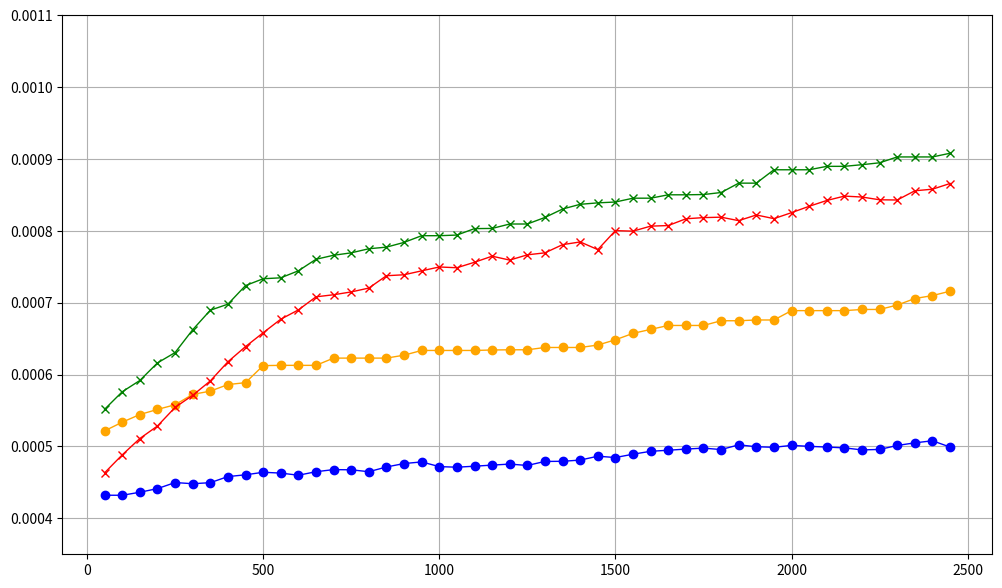

The matplotlib source for this figure:
# [redacted]

import math
import random
import matplotlib.pyplot as plt
import copy

class City:
   def __init__(self, x=None, y=None):
      self.x = None
      self.y = None
      if x is not None:
         self.x = x
      else:
         self.x = int(random.random() * 200)
      if y is not None:
         self.y = y
      else:
         self.y = int(random.random() * 200)

   def getX(self):
      return self.x

   def getY(self):
      return self.y

   def distanceTo(self, city):
      xDistance = abs(self.getX() - city.getX())
      yDistance = abs(self.getY() - city.getY())
      distance = math.sqrt( (xDistance*xDistance) + (yDistance*yDistance) )
      return distance

   def __repr__(self):
      return str(self.getX()) + ", " + str(self.getY())


class TourManager:
   destinationCities = []

   def addCity(self, city):
      self.destinationCities.append(city)

   def getCity(self, index):
      return self.destinationCities[index]

   def numberOfCities(self):
      return len(self.destinationCities)


class Tour:

   def __init__(self, tourmanager, tour=None):
      self.tourmanager = tourmanager
      self.tour = []
      self.fitness = 0.0
      self.distance = 0

      if tour is not None:
         self.tour = tour
      else:
         for i in range(0, self.tourmanager.numberOfCities()):
            self.tour.append(None)

   def __len__(self):
      return len(self.tour)

   def __getitem__(self, index):
      return self.tour[index]

   def __setitem__(self, key, value):
      self.tour[key] = value

   def __repr__(self):
      geneString = "|"
      for i in range(0, self.tourSize()):
         geneString += str(self.getCity(i)) + "|"
      return geneString

   def generateIndividual(self):
      global total_fitness_count
      global single_gen_fitness_count
      global single_gen_fitness
      global single_gen_fitness_sum

      for cityIndex in range(0, self.tourmanager.numberOfCities()):
         self.setCity(cityIndex, self.tourmanager.getCity(cityIndex))
      random.shuffle(self.tour)
      self.fitness = 1/float(self.getDistance())

   def getCity(self, tourPosition):
      return self.tour[tourPosition]

   def setCity(self, tourPosition, city):
      self.tour[tourPosition] = city
      self.fitness = 0.0
      self.distance = 0

   def getFitness(self,FitnessProportionate):

      global single_gen_fitness_countF
      global total_fitness_countF
      global single_gen_fitness_sumF
      global single_gen_fitnessF
      global single_gen_fitness_countT
      global total_fitness_countT
      global single_gen_fitness_sumT
      global single_gen_fitnessT

      if self.fitness == 0:

         if FitnessProportionate :
             self.fitness = 1/float(self.getDistance())
             single_gen_fitnessF.append(self.fitness)

             single_gen_fitness_countF += 1
             total_fitness_countF += 1
             single_gen_fitness_sumF += self.fitness

             if single_gen_fitness_countF == population_size :
                 no_of_fitness_evaluationsF.append(total_fitness_countF)
                 single_gen_fitness_countF = 0
                 average_fitnessF.append(single_gen_fitness_sumF/population_size)
                 single_gen_fitness_sumF = 0
                 fittest_individualsF.append(max(single_gen_fitnessF))
                 del single_gen_fitnessF[:]
         else :
             self.fitness = 1/float(self.getDistance())
             single_gen_fitnessT.append(self.fitness)

             single_gen_fitness_countT += 1
             total_fitness_countT += 1
             single_gen_fitness_sumT += self.fitness

             if single_gen_fitness_countT == population_size :
                 no_of_fitness_evaluationsT.append(total_fitness_countT)
                 single_gen_fitness_countT = 0
                 average_fitnessT.append(single_gen_fitness_sumT/population_size)
                 single_gen_fitness_sumT = 0
                 fittest_individualsT.append(max(single_gen_fitnessT))
                 del single_gen_fitnessT[:]

      return self.fitness

   def getDistance(self):
      if self.distance == 0:
         tourDistance = 0
         for cityIndex in range(0, self.tourSize()):
            fromCity = self.getCity(cityIndex)
            destinationCity = None
            if cityIndex+1 < self.tourSize():
               destinationCity = self.getCity(cityIndex+1)
            else:
               destinationCity = self.getCity(0)
            tourDistance += fromCity.distanceTo(destinationCity)
         self.distance = tourDistance
      return self.distance

   def tourSize(self):
      return len(self.tour)

   def containsCity(self, city):
      return city in self.tour


class Population:
   def __init__(self, tourmanager, populationSize, initialise):
      self.tours = []
      self.fitness_values = []
      for i in range(0, populationSize):
         self.tours.append(None)

      if initialise:
         for i in range(0, populationSize):
            newTour = Tour(tourmanager)
            newTour.generateIndividual()
            self.saveTour(i, newTour)
            self.fitness_values.append(newTour.fitness)

   def __setitem__(self, key, value):
      self.tours[key] = value

   def __getitem__(self, index):
      return self.tours[index]

   def saveTour(self, index, tour):
      self.tours[index] = tour

   def getTour(self, index):
      return self.tours[index]

   def getFittest(self,FitnessProportionate):
      fittest = self.tours[0]
      for i in range(1, self.populationSize()):
         if self.getTour(i).getFitness(FitnessProportionate) > fittest.getFitness(FitnessProportionate):
            fittest = self.getTour(i)
      return fittest

   def populationSize(self):
      return len(self.tours)

class GA:
   def __init__(self, tourmanager):
      self.tourmanager = tourmanager
      self.mutationRate = 0.015
      self.tournamentSize = 5
      self.elitism = True

   def evolvePopulation(self, pop, FitnessProportionate):

      newPopulation = Population(self.tourmanager, pop.populationSize(), False)
      elitismOffset = 0
      if self.elitism:
         fittest = pop.getFittest(FitnessProportionate)
         fittest.fitness = 0.0

         newPopulation.saveTour(0, fittest)
         newPopulation.fitness_values.append(1/float(fittest.getDistance()))
         elitismOffset = 1

      for i in range(elitismOffset, newPopulation.populationSize()):
         if FitnessProportionate :
            parent1 = self.fitnessProportionateSelection(pop)
            parent2 = self.fitnessProportionateSelection(pop)

         else :
            parent1 = self.tournamentSelection(pop,False)
            parent2 = self.tournamentSelection(pop,False)
         child = self.crossover(parent1, parent2)
         # childt = self.crossover(parent1t, parent2t)
         newPopulation.saveTour(i, child)
         # newPopulation.fitness_values.append(1/float(newPopulation.getTour(i).getDistance()))

      for i in range(elitismOffset, newPopulation.populationSize()):
         self.mutate(newPopulation.getTour(i))
         newPopulation.fitness_values.append(1/float(newPopulation.getTour(i).getDistance()))

      # print(newPopulation.getTour(0))
      return newPopulation



   def crossover(self, parent1, parent2):
      child = Tour(self.tourmanager)

      startPos = int(random.random() * parent1.tourSize())
      endPos = int(random.random() * parent1.tourSize())

      for i in range(0, child.tourSize()):
         if startPos < endPos and i > startPos and i < endPos:
            child.setCity(i, parent1.getCity(i))
         elif startPos > endPos:
            if not (i < startPos and i > endPos):
               child.setCity(i, parent1.getCity(i))

      for i in range(0, parent2.tourSize()):
         if not child.containsCity(parent2.getCity(i)):
            for ii in range(0, child.tourSize()):
               if child.getCity(ii) == None:
                  child.setCity(ii, parent2.getCity(i))
                  break

      return child

   def mutate(self, tour):
      for tourPos1 in range(0, tour.tourSize()):
         if random.random() < self.mutationRate:
            tourPos2 = int(tour.tourSize() * random.random())

            city1 = tour.getCity(tourPos1)
            city2 = tour.getCity(tourPos2)

            tour.setCity(tourPos2, city1)
            tour.setCity(tourPos1, city2)

   def tournamentSelection(self, pop, flag):
      tournament = Population(self.tourmanager, self.tournamentSize, False)
      for i in range(0, self.tournamentSize):
         randomId = int(random.random() * pop.populationSize())
         tournament.saveTour(i, pop.getTour(randomId))
      fittest = tournament.getFittest(False)
      return fittest

   def fitnessProportionateSelection(self, pop) :

       random_number = random.random()
       probabilities_of_population = [pop.fitness_values[i]/sum(pop.fitness_values) for i in range(len(pop.fitness_values))]
       cumulative_probabilities = []
       cum_sum = 0

       for i in probabilities_of_population :
           cum_sum += i
           cumulative_probabilities.append(cum_sum)

       for i in range(len(cumulative_probabilities)) :
           if random_number <= cumulative_probabilities[i] :
               return pop.getTour(i)


if __name__ == '__main__':

   tourmanager = TourManager()

   # Create and add our cities
   city = City(60, 200)
   tourmanager.addCity(city)
   city2 = City(180, 200)
   tourmanager.addCity(city2)
   city3 = City(80, 180)
   tourmanager.addCity(city3)
   city4 = City(140, 180)
   tourmanager.addCity(city4)
   city5 = City(20, 160)
   tourmanager.addCity(city5)
   city6 = City(100, 160)
   tourmanager.addCity(city6)
   city7 = City(200, 160)
   tourmanager.addCity(city7)
   city8 = City(140, 140)
   tourmanager.addCity(city8)
   city9 = City(40, 120)
   tourmanager.addCity(city9)
   city10 = City(100, 120)
   tourmanager.addCity(city10)
   city11 = City(180, 100)
   tourmanager.addCity(city11)
   city12 = City(60, 80)
   tourmanager.addCity(city12)
   city13 = City(120, 80)
   tourmanager.addCity(city13)
   city14 = City(180, 60)
   tourmanager.addCity(city14)
   city15 = City(20, 40)
   tourmanager.addCity(city15)
   city16 = City(100, 40)
   tourmanager.addCity(city16)
   city17 = City(200, 40)
   tourmanager.addCity(city17)
   city18 = City(20, 20)
   tourmanager.addCity(city18)
   city19 = City(60, 20)
   tourmanager.addCity(city19)
   city20 = City(160, 20)
   tourmanager.addCity(city20)

   runs = 5
   total_run_of_algorithm = runs
   population_size = 50

   avg_fitness_zipped_listF = list()
   best_fitness_zipped_listF = list()
   avg_fitness_zipped_listT = list()
   best_fitness_zipped_listT = list()

   while runs != 0 :
   # THIS LOOP RUNS FOR THE USER-SPECIFIED AMOUNT OF TIMES (eg:- If runs = 5, then it runs 5 times)
       average_fitnessF = list()
       no_of_fitness_evaluationsF = list()
       fittest_individualsF = list()

       single_gen_fitness_countF = 0
       total_fitness_countF = 0
       single_gen_fitness_sumF = 0
       single_gen_fitnessF = list()

   # Initialize population
       initial_popF = Population(tourmanager, population_size, True);
       initial_popT = initial_popF

       # print("Initial distance: \n",f," ",str(1/float(pop.getFittest().getDistance()))," | ",f," ",fittest_individuals[f])

   # Evolve population for 50 generations
       ga = GA(tourmanager)

       for i in range(50):
           initial_popF = ga.evolvePopulation(initial_popF,True)
       #     # print(i+1," ",1/float(pop.getFittest().getDistance())," | ",i+1," ",fittest_individuals[i+1])
       #     # f += 1
       #
       avg_fitness_zipped_listF.append(average_fitnessF)
       best_fitness_zipped_listF.append(fittest_individualsF)

       # del average_fitness[:]
       # del fittest_individuals[:]
       # del no_of_fitness_evaluations[:]
       # single_gen_fitness_count = 0
       # total_fitness_count = 0
       # single_gen_fitness_sum = 0
       # del single_gen_fitness[:]

       average_fitnessT = list()
       no_of_fitness_evaluationsT = list()
       fittest_individualsT = list()

       single_gen_fitness_countT = 0
       total_fitness_countT = 0
       single_gen_fitness_sumT = 0
       single_gen_fitnessT = list()

       for i in range(50):
           initial_popT = ga.evolvePopulation(initial_popT,False)

       avg_fitness_zipped_listT.append(average_fitnessT)
       best_fitness_zipped_listT.append(fittest_individualsT)

   # Print final results
       # print("Finished")
       # print("Final distance: \n",str(1/float(pop.getFittest().getDistance()))," | ",f," ",fittest_individuals[50])
       # print("Solution:",pop.getFittest())
       runs -= 1

   fig = plt.figure(figsize=(12,7))
   ax = fig.add_subplot(111)

   all_runs_avg_fitnessF = [(1/total_run_of_algorithm)*sum(i) for i in zip(*avg_fitness_zipped_listF)]
   all_runs_best_fitnessF = [(1/total_run_of_algorithm)*sum(i) for i in zip(*best_fitness_zipped_listF)]
   all_runs_avg_fitnessT = [(1/total_run_of_algorithm)*sum(i) for i in zip(*avg_fitness_zipped_listT)]
   all_runs_best_fitnessT = [(1/total_run_of_algorithm)*sum(i) for i in zip(*best_fitness_zipped_listT)]

   # Curves for FitnessProportionate method
   ax.plot(no_of_fitness_evaluationsF, all_runs_avg_fitnessF,color='blue', marker='o', linewidth=1, markersize=6)
   ax.plot(no_of_fitness_evaluationsF, all_runs_best_fitnessF,color='orange', marker='o', linewidth=1, markersize=6)

   # Curves for Tournament Selection method
   ax.plot(no_of_fitness_evaluationsT, all_runs_avg_fitnessT,color='red', marker='x', linewidth=1, markersize=6)
   ax.plot(no_of_fitness_evaluationsT, all_runs_best_fitnessT,color='green', marker='x', linewidth=1, markersize=6)

   plt.ylim(0.00035, 0.0011)
   plt.grid()
   plt.show()
